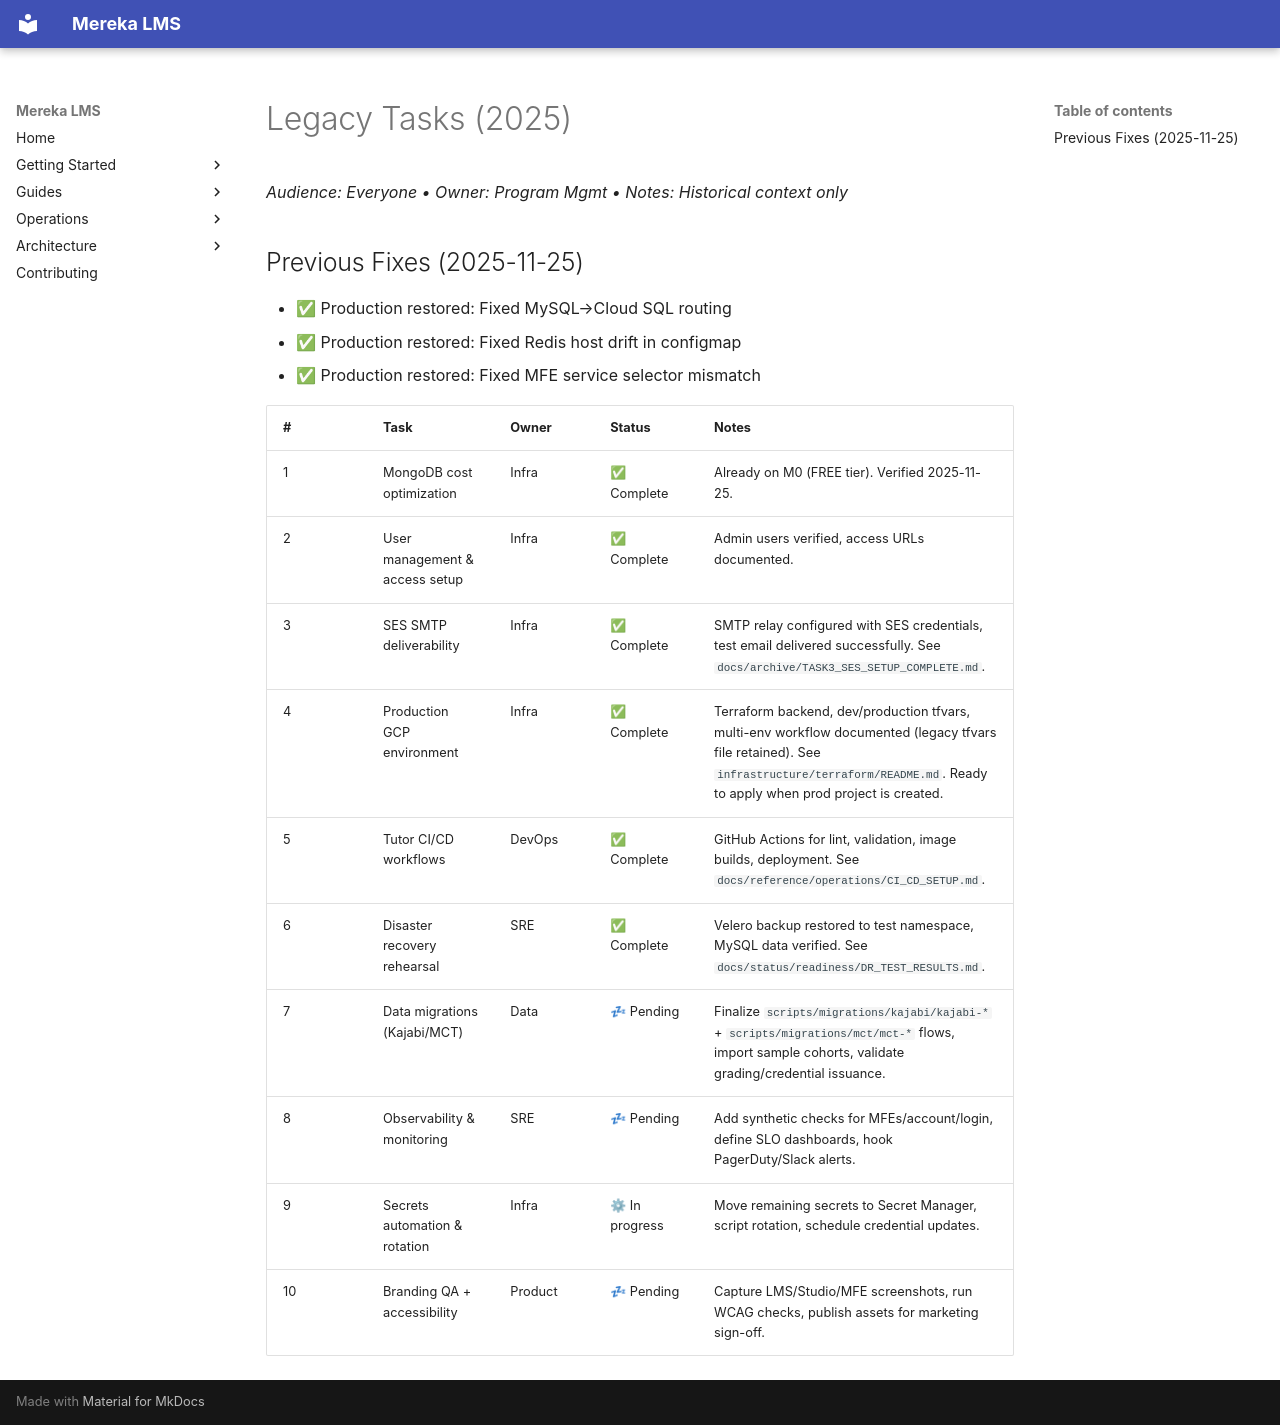

repository: lifeofgurpreet/mereka-lms-prototype · page: archive/reports/status/LEGACY_TASKS_2025/index.html · generator: mkdocs

# Legacy Tasks (2025)
_Audience: Everyone • Owner: Program Mgmt • Notes: Historical context only_

## Previous Fixes (2025-11-25)
- ✅ Production restored: Fixed MySQL→Cloud SQL routing
- ✅ Production restored: Fixed Redis host drift in configmap
- ✅ Production restored: Fixed MFE service selector mismatch

| # | Task | Owner | Status | Notes |
|---|------|-------|--------|-------|
| 1 | MongoDB cost optimization | Infra | ✅ Complete | Already on M0 (FREE tier). Verified 2025-11-25. |
| 2 | User management & access setup | Infra | ✅ Complete | Admin users verified, access URLs documented. |
| 3 | SES SMTP deliverability | Infra | ✅ Complete | SMTP relay configured with SES credentials, test email delivered successfully. See `docs/archive/TASK3_SES_SETUP_COMPLETE.md`. |
| 4 | Production GCP environment | Infra | ✅ Complete | Terraform backend, dev/production tfvars, multi-env workflow documented (legacy tfvars file retained). See `infrastructure/terraform/README.md`. Ready to apply when prod project is created. |
| 5 | Tutor CI/CD workflows | DevOps | ✅ Complete | GitHub Actions for lint, validation, image builds, deployment. See `docs/reference/operations/CI_CD_SETUP.md`. |
| 6 | Disaster recovery rehearsal | SRE | ✅ Complete | Velero backup restored to test namespace, MySQL data verified. See `docs/status/readiness/DR_TEST_RESULTS.md`. |
| 7 | Data migrations (Kajabi/MCT) | Data | 💤 Pending | Finalize `scripts/migrations/kajabi/kajabi-*` + `scripts/migrations/mct/mct-*` flows, import sample cohorts, validate grading/credential issuance. |
| 8 | Observability & monitoring | SRE | 💤 Pending | Add synthetic checks for MFEs/account/login, define SLO dashboards, hook PagerDuty/Slack alerts. |
| 9 | Secrets automation & rotation | Infra | ⚙ In progress | Move remaining secrets to Secret Manager, script rotation, schedule credential updates. |
| 10 | Branding QA + accessibility | Product | 💤 Pending | Capture LMS/Studio/MFE screenshots, run WCAG checks, publish assets for marketing sign-off. |
